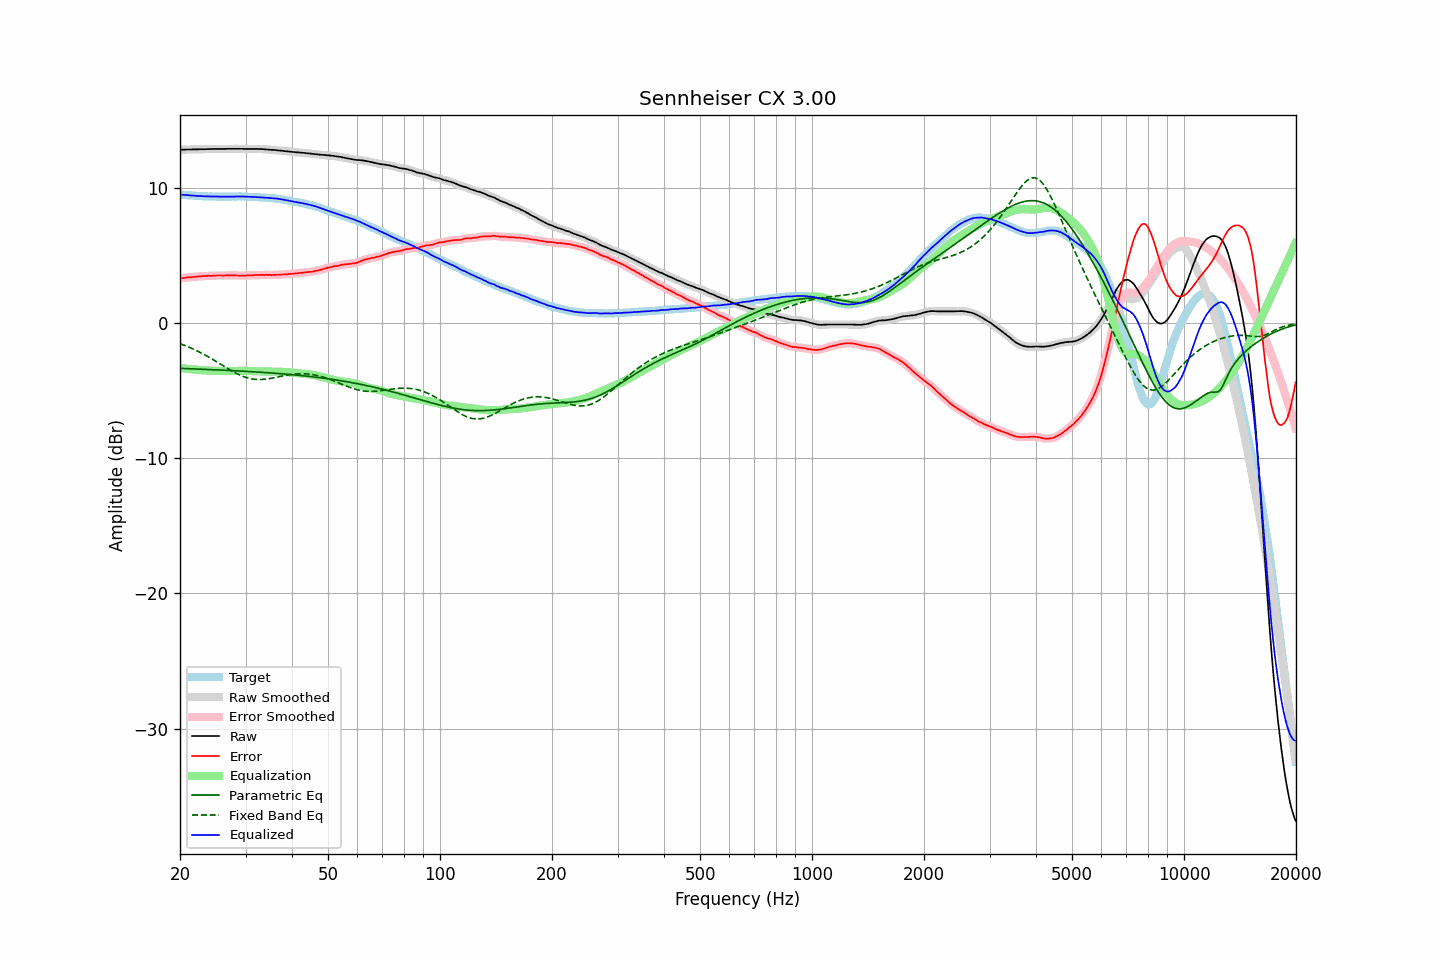

The data file committed next to this chart (first rows):
frequency, raw, error, smoothed, error_smoothed, equalization, parametric_eq, fixed_band_eq, equalized_raw, equalized_smoothed, target
20.00, 12.83, 3.31, 12.83, 3.31, -3.31, -3.34, -1.52, 9.52, 9.52, 9.52
20.20, 12.83, 3.32, 12.84, 3.32, -3.33, -3.35, -1.56, 9.51, 9.51, 9.51
20.40, 12.84, 3.34, 12.84, 3.34, -3.34, -3.35, -1.60, 9.50, 9.50, 9.50
20.61, 12.84, 3.35, 12.85, 3.36, -3.36, -3.36, -1.65, 9.49, 9.49, 9.49
20.81, 12.85, 3.38, 12.85, 3.38, -3.37, -3.36, -1.70, 9.49, 9.48, 9.47
21.02, 12.85, 3.39, 12.85, 3.39, -3.38, -3.36, -1.75, 9.47, 9.47, 9.46
21.23, 12.85, 3.40, 12.86, 3.40, -3.40, -3.37, -1.80, 9.46, 9.46, 9.45
21.44, 12.85, 3.39, 12.86, 3.40, -3.41, -3.37, -1.85, 9.45, 9.45, 9.46
21.66, 12.86, 3.42, 12.86, 3.41, -3.42, -3.38, -1.90, 9.44, 9.44, 9.44
21.87, 12.86, 3.42, 12.86, 3.42, -3.43, -3.38, -1.96, 9.43, 9.43, 9.44
22.09, 12.86, 3.44, 12.87, 3.44, -3.44, -3.39, -2.01, 9.42, 9.43, 9.42
22.31, 12.86, 3.45, 12.87, 3.45, -3.45, -3.39, -2.07, 9.41, 9.42, 9.41
22.54, 12.87, 3.47, 12.87, 3.47, -3.46, -3.40, -2.13, 9.41, 9.41, 9.40
22.76, 12.87, 3.47, 12.87, 3.48, -3.47, -3.40, -2.19, 9.40, 9.40, 9.40
22.99, 12.87, 3.48, 12.87, 3.48, -3.48, -3.41, -2.25, 9.39, 9.39, 9.39
23.22, 12.87, 3.49, 12.88, 3.48, -3.49, -3.41, -2.32, 9.39, 9.39, 9.38
23.45, 12.87, 3.48, 12.88, 3.49, -3.49, -3.42, -2.38, 9.38, 9.39, 9.39
23.69, 12.88, 3.50, 12.88, 3.50, -3.50, -3.42, -2.45, 9.39, 9.38, 9.38
23.92, 12.88, 3.51, 12.88, 3.50, -3.50, -3.43, -2.51, 9.38, 9.38, 9.37
24.16, 12.88, 3.50, 12.89, 3.51, -3.51, -3.44, -2.58, 9.38, 9.38, 9.38
24.40, 12.88, 3.50, 12.89, 3.51, -3.51, -3.44, -2.65, 9.37, 9.38, 9.38
24.65, 12.89, 3.52, 12.89, 3.51, -3.52, -3.45, -2.72, 9.38, 9.37, 9.37
24.89, 12.89, 3.52, 12.89, 3.52, -3.52, -3.45, -2.80, 9.37, 9.37, 9.37
25.14, 12.89, 3.53, 12.90, 3.53, -3.52, -3.46, -2.87, 9.37, 9.37, 9.36
25.39, 12.89, 3.53, 12.89, 3.53, -3.53, -3.46, -2.94, 9.37, 9.37, 9.36
25.65, 12.89, 3.53, 12.89, 3.53, -3.53, -3.47, -3.01, 9.36, 9.36, 9.36
25.91, 12.89, 3.53, 12.89, 3.53, -3.53, -3.47, -3.09, 9.36, 9.36, 9.36
26.16, 12.89, 3.52, 12.90, 3.53, -3.53, -3.48, -3.16, 9.36, 9.36, 9.37
26.43, 12.89, 3.53, 12.90, 3.53, -3.54, -3.48, -3.23, 9.36, 9.36, 9.36
26.69, 12.90, 3.54, 12.90, 3.54, -3.54, -3.49, -3.31, 9.37, 9.36, 9.36
26.96, 12.90, 3.54, 12.90, 3.54, -3.54, -3.50, -3.38, 9.37, 9.37, 9.36
27.23, 12.90, 3.54, 12.91, 3.54, -3.54, -3.50, -3.45, 9.37, 9.37, 9.36
27.50, 12.90, 3.54, 12.90, 3.54, -3.54, -3.51, -3.52, 9.37, 9.37, 9.36
27.77, 12.90, 3.53, 12.90, 3.54, -3.54, -3.51, -3.58, 9.37, 9.37, 9.37
28.05, 12.90, 3.54, 12.90, 3.54, -3.53, -3.52, -3.65, 9.37, 9.37, 9.36
28.33, 12.90, 3.53, 12.90, 3.53, -3.53, -3.53, -3.71, 9.37, 9.37, 9.37
28.62, 12.90, 3.53, 12.90, 3.53, -3.53, -3.53, -3.77, 9.38, 9.38, 9.37
28.90, 12.90, 3.52, 12.91, 3.53, -3.53, -3.54, -3.83, 9.38, 9.38, 9.38
29.19, 12.90, 3.52, 12.90, 3.52, -3.53, -3.54, -3.88, 9.38, 9.38, 9.38
29.48, 12.90, 3.53, 12.90, 3.52, -3.53, -3.55, -3.93, 9.38, 9.38, 9.37
29.78, 12.89, 3.52, 12.90, 3.53, -3.53, -3.56, -3.97, 9.37, 9.37, 9.37
30.08, 12.89, 3.52, 12.90, 3.53, -3.53, -3.56, -4.01, 9.37, 9.37, 9.37
30.38, 12.89, 3.54, 12.89, 3.53, -3.53, -3.57, -4.05, 9.36, 9.36, 9.35
30.68, 12.89, 3.54, 12.89, 3.54, -3.54, -3.58, -4.08, 9.36, 9.36, 9.35
30.99, 12.89, 3.54, 12.89, 3.54, -3.54, -3.59, -4.11, 9.35, 9.35, 9.35
31.30, 12.89, 3.54, 12.89, 3.55, -3.55, -3.59, -4.13, 9.35, 9.35, 9.35
31.61, 12.89, 3.55, 12.90, 3.55, -3.55, -3.60, -4.15, 9.34, 9.34, 9.34
31.93, 12.89, 3.57, 12.89, 3.56, -3.56, -3.61, -4.16, 9.33, 9.33, 9.32
32.24, 12.89, 3.56, 12.89, 3.57, -3.56, -3.61, -4.17, 9.33, 9.33, 9.33
32.57, 12.88, 3.57, 12.89, 3.57, -3.57, -3.62, -4.17, 9.32, 9.32, 9.31
32.89, 12.88, 3.57, 12.89, 3.57, -3.57, -3.63, -4.17, 9.31, 9.31, 9.31
33.22, 12.88, 3.58, 12.88, 3.57, -3.57, -3.64, -4.16, 9.31, 9.31, 9.30
33.55, 12.87, 3.57, 12.88, 3.58, -3.58, -3.65, -4.16, 9.30, 9.30, 9.30
33.89, 12.86, 3.57, 12.87, 3.57, -3.57, -3.65, -4.14, 9.29, 9.29, 9.29
34.23, 12.85, 3.58, 12.85, 3.58, -3.57, -3.66, -4.13, 9.28, 9.28, 9.27
34.57, 12.84, 3.57, 12.84, 3.57, -3.57, -3.67, -4.11, 9.27, 9.27, 9.27
34.92, 12.83, 3.58, 12.84, 3.57, -3.57, -3.68, -4.09, 9.26, 9.26, 9.25
35.27, 12.82, 3.55, 12.83, 3.57, -3.57, -3.69, -4.07, 9.25, 9.26, 9.27
35.62, 12.82, 3.58, 12.82, 3.57, -3.57, -3.70, -4.05, 9.25, 9.25, 9.24
35.97, 12.81, 3.57, 12.81, 3.57, -3.58, -3.70, -4.03, 9.24, 9.24, 9.24
... 635 more rows
